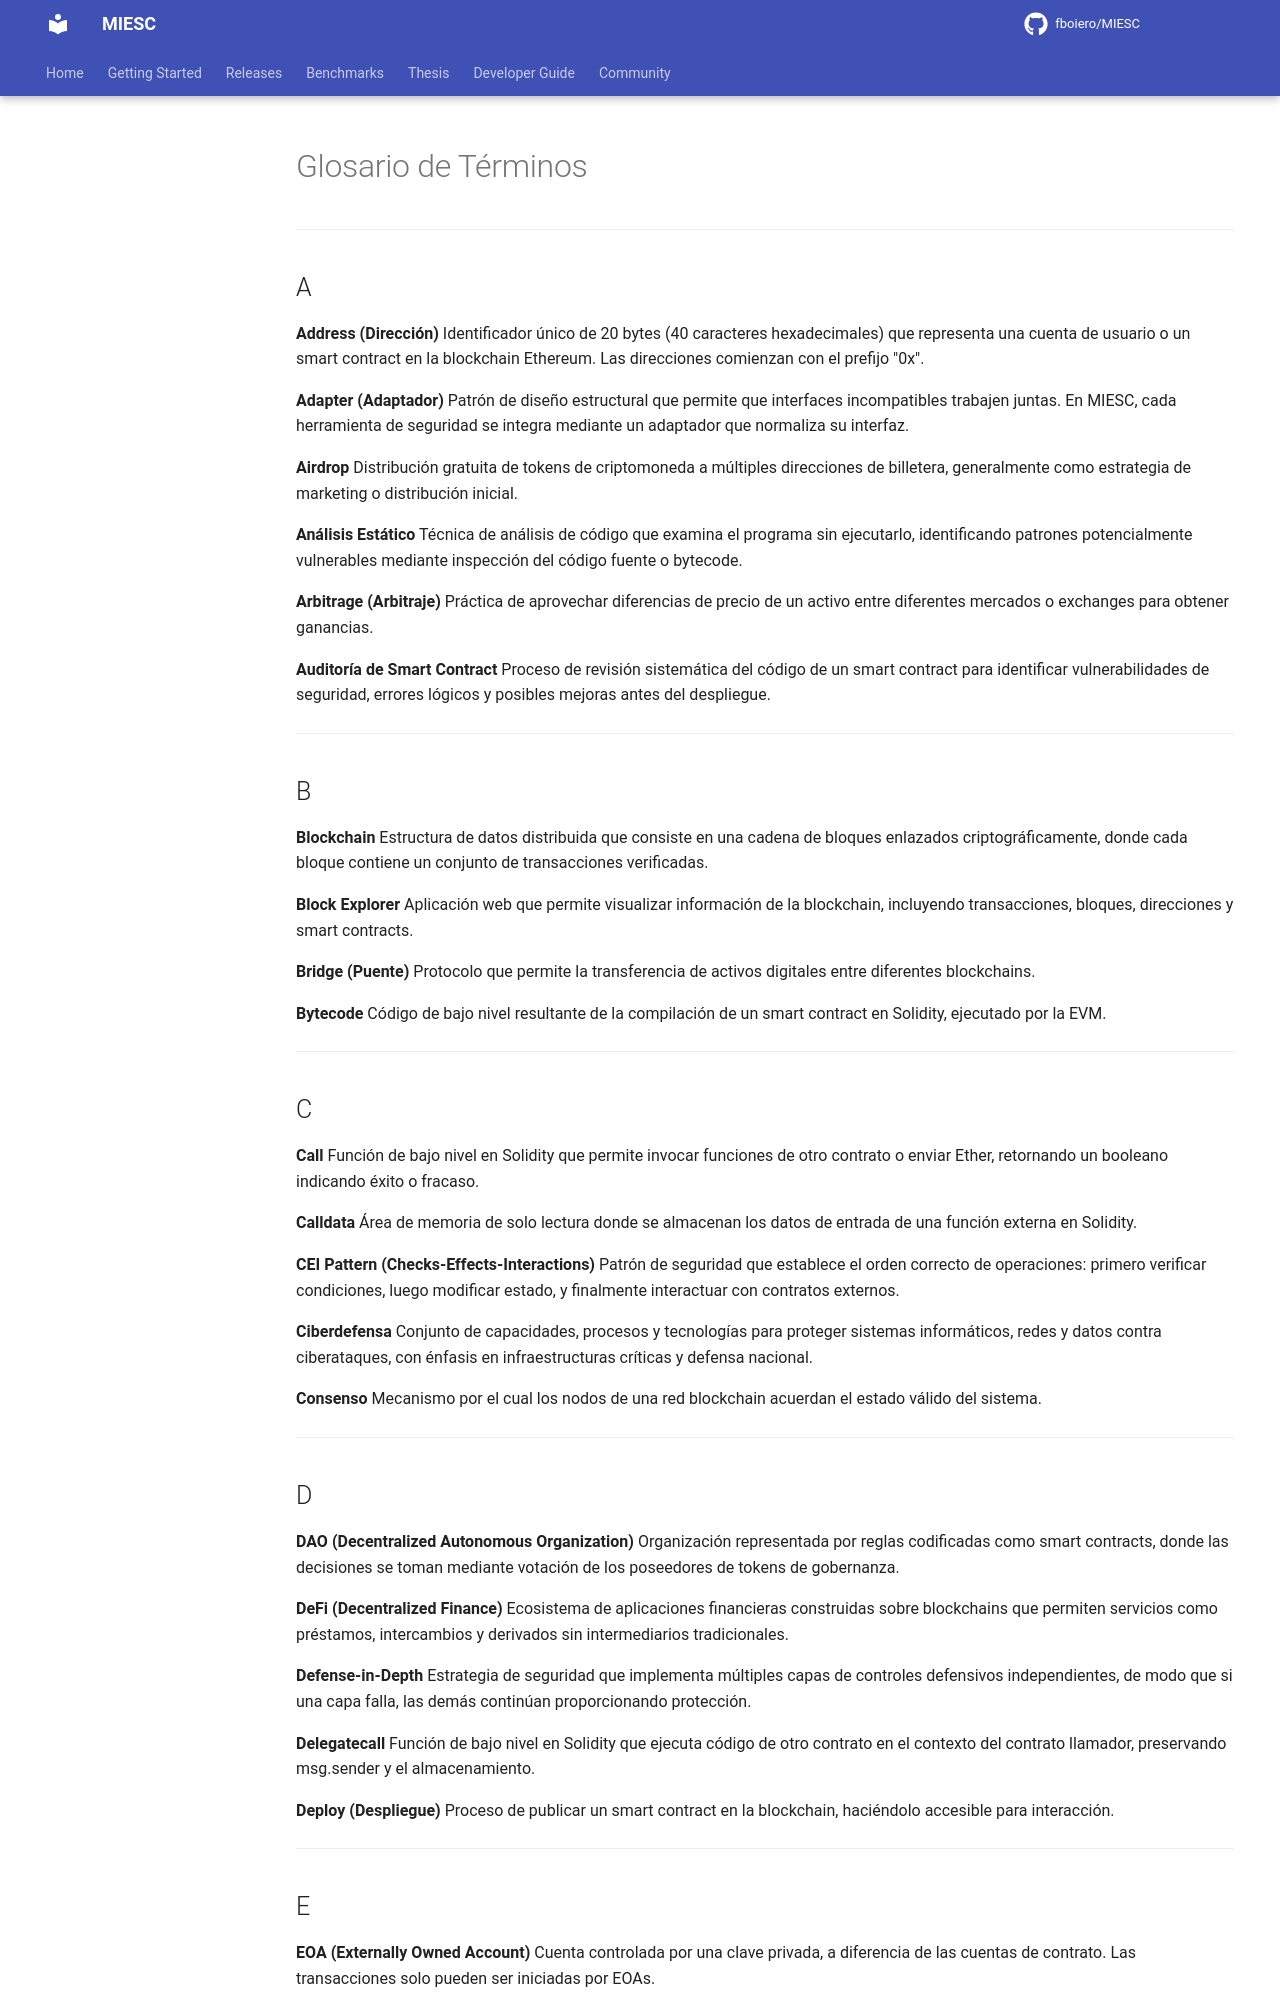

repository: fboiero/MIESC · page: tesis/GLOSARIO/index.html · generator: jekyll

# Glosario de Términos

---

## A

**Address (Dirección)**
Identificador único de 20 bytes (40 caracteres hexadecimales) que representa una cuenta de usuario o un smart contract en la blockchain Ethereum. Las direcciones comienzan con el prefijo "0x".

**Adapter (Adaptador)**
Patrón de diseño estructural que permite que interfaces incompatibles trabajen juntas. En MIESC, cada herramienta de seguridad se integra mediante un adaptador que normaliza su interfaz.

**Airdrop**
Distribución gratuita de tokens de criptomoneda a múltiples direcciones de billetera, generalmente como estrategia de marketing o distribución inicial.

**Análisis Estático**
Técnica de análisis de código que examina el programa sin ejecutarlo, identificando patrones potencialmente vulnerables mediante inspección del código fuente o bytecode.

**Arbitrage (Arbitraje)**
Práctica de aprovechar diferencias de precio de un activo entre diferentes mercados o exchanges para obtener ganancias.

**Auditoría de Smart Contract**
Proceso de revisión sistemática del código de un smart contract para identificar vulnerabilidades de seguridad, errores lógicos y posibles mejoras antes del despliegue.

---

## B

**Blockchain**
Estructura de datos distribuida que consiste en una cadena de bloques enlazados criptográficamente, donde cada bloque contiene un conjunto de transacciones verificadas.

**Block Explorer**
Aplicación web que permite visualizar información de la blockchain, incluyendo transacciones, bloques, direcciones y smart contracts.

**Bridge (Puente)**
Protocolo que permite la transferencia de activos digitales entre diferentes blockchains.

**Bytecode**
Código de bajo nivel resultante de la compilación de un smart contract en Solidity, ejecutado por la EVM.

---

## C

**Call**
Función de bajo nivel en Solidity que permite invocar funciones de otro contrato o enviar Ether, retornando un booleano indicando éxito o fracaso.

**Calldata**
Área de memoria de solo lectura donde se almacenan los datos de entrada de una función externa en Solidity.

**CEI Pattern (Checks-Effects-Interactions)**
Patrón de seguridad que establece el orden correcto de operaciones: primero verificar condiciones, luego modificar estado, y finalmente interactuar con contratos externos.

**Ciberdefensa**
Conjunto de capacidades, procesos y tecnologías para proteger sistemas informáticos, redes y datos contra ciberataques, con énfasis en infraestructuras críticas y defensa nacional.

**Consenso**
Mecanismo por el cual los nodos de una red blockchain acuerdan el estado válido del sistema.

---
